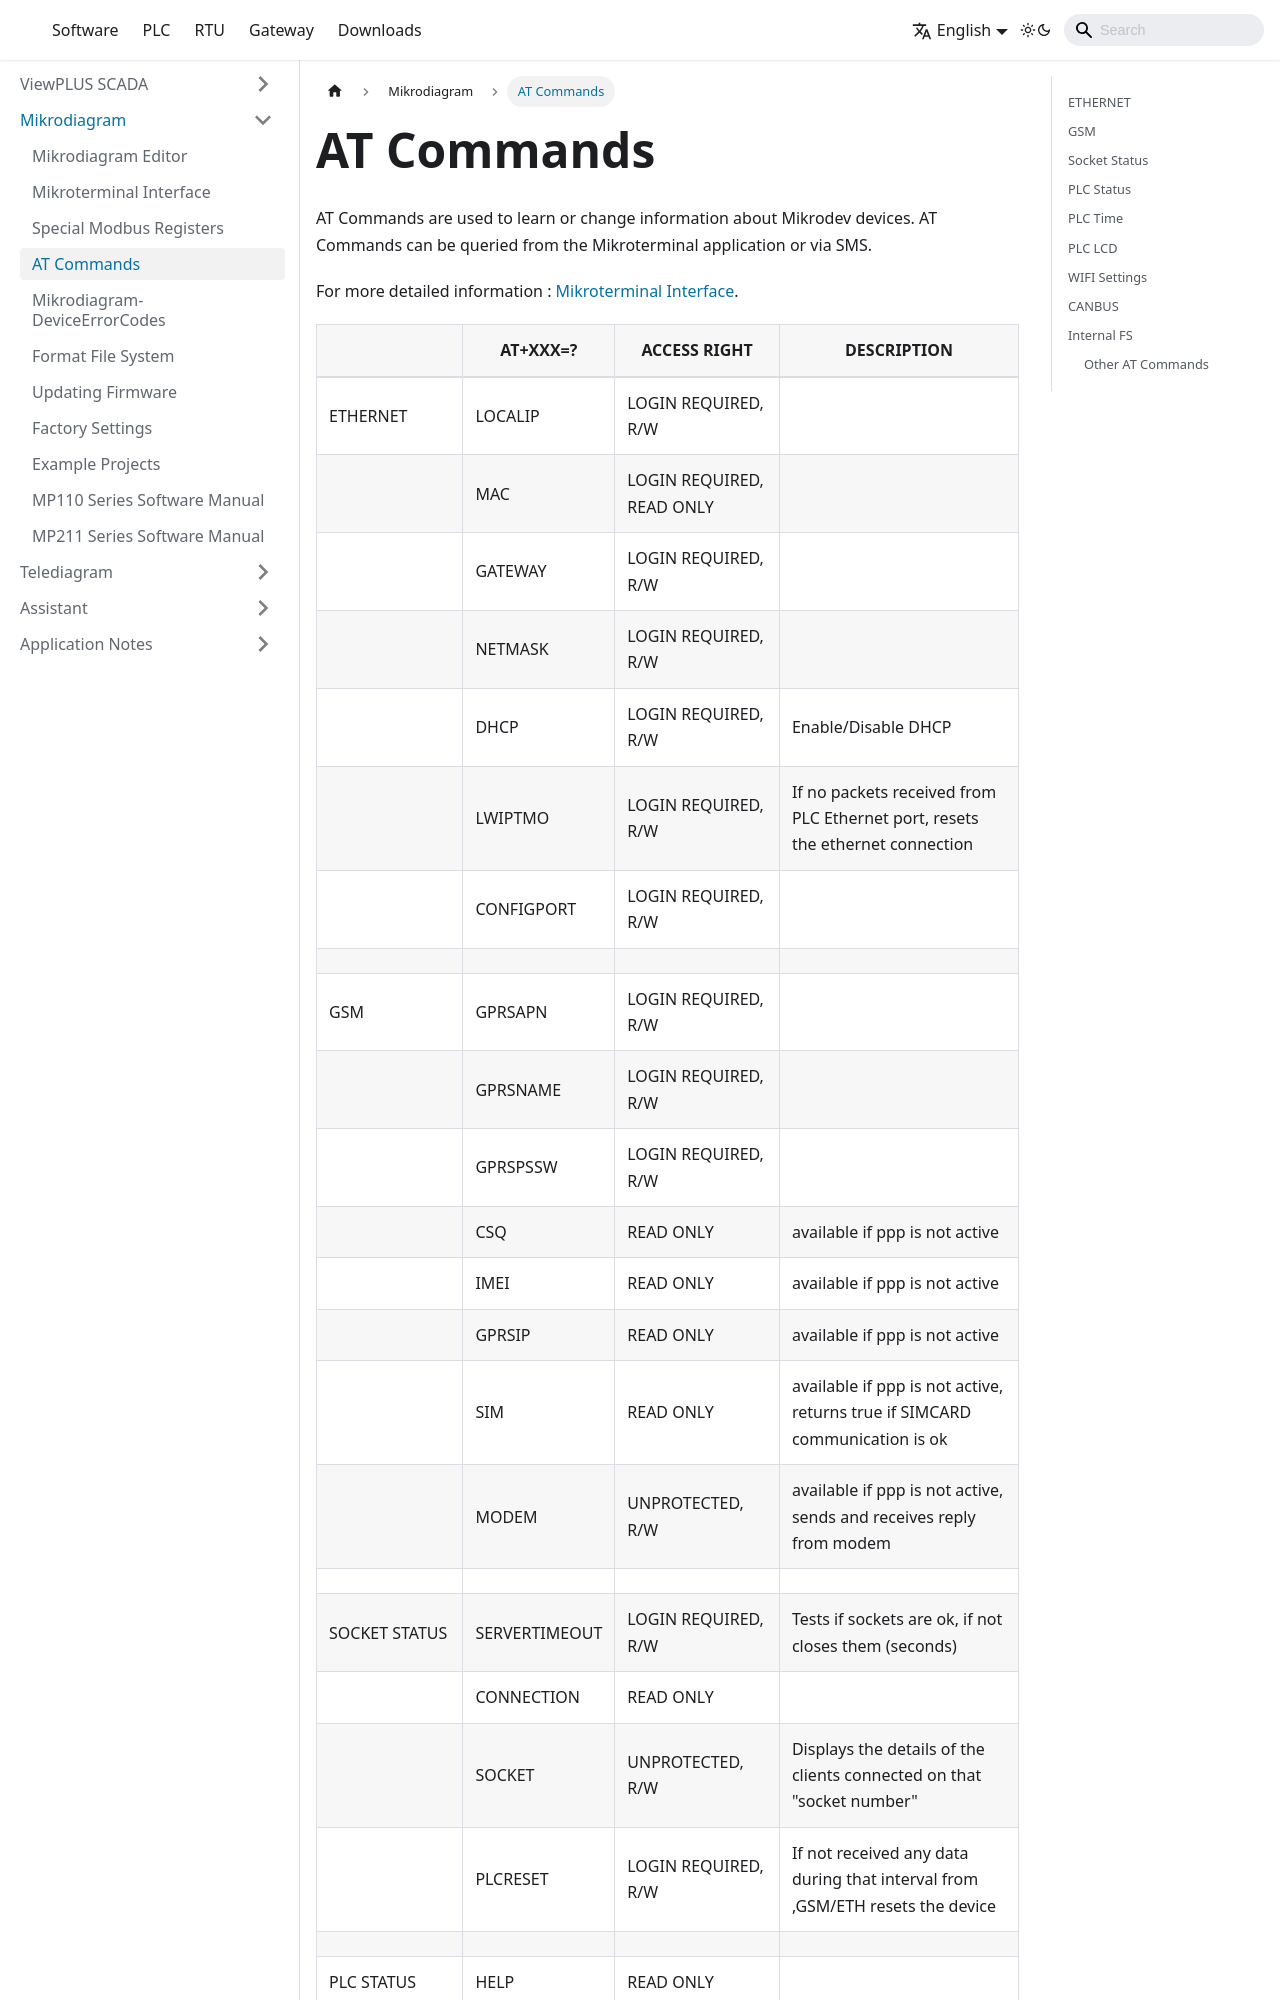

repository: mikrodev/Documentation · page: docs/Mikrodiagram-ATCommands/index.html · generator: docusaurus

---
title: AT Commands
---

AT Commands are used to learn or change information about Mikrodev devices. AT Commands can be queried from the Mikroterminal application or via SMS.

For more detailed information : [Mikroterminal Interface](https://docs.mikrodev.com/docs/Mikrodiagram-Mikroterminal-Interface).
